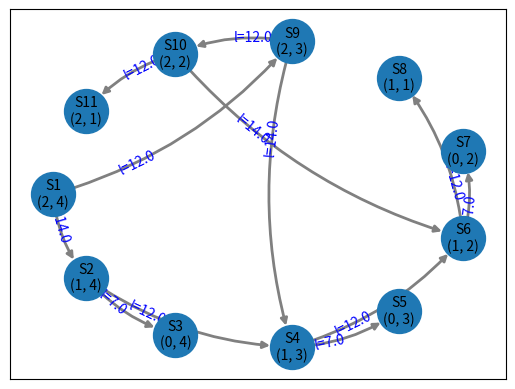
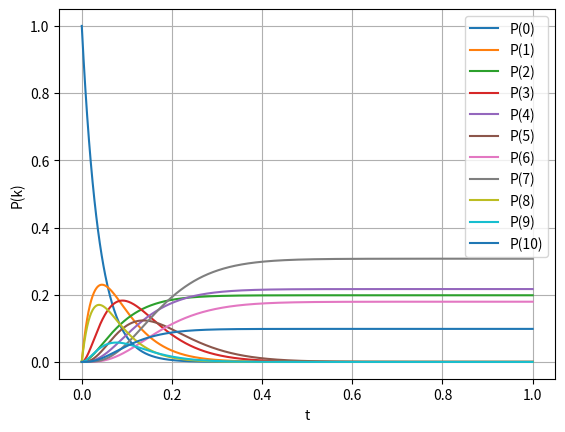
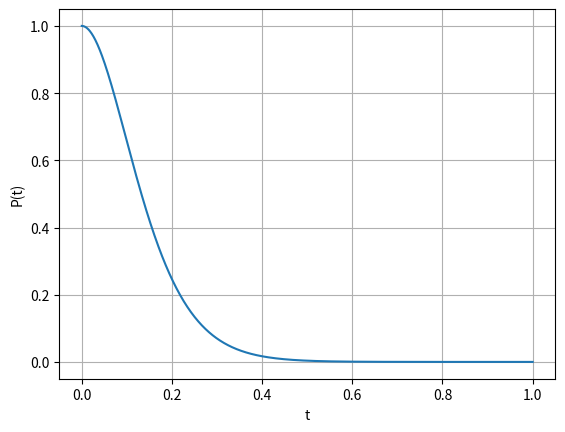

Here is the Python script that generated these plots, in order:
from typing import List
import itertools as it
from random import choices
from collections import deque

import numpy as np
from numpy.typing import NDArray as Arr
import networkx as nx
import matplotlib.pyplot as plt
from scipy.integrate import solve_ivp
from scipy.integrate import simpson


def draw_labeled_multigraph(G, attr_name, ax=None):
    connectionstyle = [f"arc3,rad={r}" for r in it.accumulate([0.15] * 4)]
    pos = nx.shell_layout(G)
    nx.draw_networkx_nodes(G, pos, ax=ax, node_size=1000)
    nx.draw_networkx_labels(G, pos, font_size=10, ax=ax)
    nx.draw_networkx_edges(
        G, pos, edge_color="gray", connectionstyle=connectionstyle, ax=ax, width=2, node_size=1000
    )
    labels = {
        tuple(edge): f"{attr_name}={attrs[attr_name]}"
        for *edge, attrs in G.edges(keys=True, data=True)
    }
    nx.draw_networkx_edge_labels(
        G,
        pos,
        labels,
        connectionstyle=connectionstyle,
        label_pos=0.3,
        font_color="blue",
        bbox={"alpha": 0},
        ax=ax,
    )


def draw_graph(matrix: List[List[float]], nodes: list):
    graph = nx.MultiDiGraph()
    ln = len(matrix)
    node_names = [''] * ln
    for i in range(ln):
        node_names[i] = "S" + str(i + 1) + '\n' + str(nodes[i])
        graph.add_node(node_names[i])
    for i in range(ln):
        for j in range(ln):
            if matrix[i][j] != 0:
                graph.add_edge(node_names[i], node_names[j], l=matrix[i][j])
    draw_labeled_multigraph(graph, "l")
    plt.show()


N = 175
G = 6

lam_a = G + (N % 3)
lam_b = G + (N % 5)
N_A = 2 + (G % 2)
N_B = 1 + (N % 2)
R_A = 1 + (G % 2)
R_B = 2 - (G % 2)

print(f"lam_a = {lam_a}")
print(f"lam_b = {lam_b}")
print(f"N_A = {N_A}")
print(f"N_B = {N_B}")
print(f"R_A = {R_A}")
print(f"R_B = {R_B}")


# Предполагается нагруженный резерв A и ненагруженный резерв B
# Минимум элементов для A = 1
def fill_matrix(na, nb, ra, rb, lma, lmb) -> list:
    s = dict()
    s_list = []

    def rec_graph(a, b) -> tuple:
        if not((a, b) in s):
            s_list.append((a, b))
            if a >= 1 and b >= nb:
                s[(a, b)] = [rec_graph(a - 1, b), rec_graph(a, b - 1)]
        return a, b

    ra = 0  # если резерв ненагруженный отдельно, то убрать
    rec_graph(na + ra, nb + rb)
    ln = len(s_list)
    matrix = [[0. for j in range(ln)] for i in range(ln)]
    for i in range(ln):
        cur = s_list[i]
        if cur in s:
            ja = s_list.index(s[cur][0])
            jb = s_list.index(s[cur][1])
            if cur[0] >= na:
                matrix[i][ja] += lma * na
            else:
                matrix[i][ja] += lma * cur[0]
            matrix[i][jb] += lmb * nb
    draw_graph(matrix, s_list)
    for i in range(ln):
        matrix[i][i] -= sum(matrix[i])
    print("\nМатрица Q:")
    for i in range(ln):
        print(matrix[i])
    print('\n')
    return matrix


def solve(matrix):
    ln = len(matrix)
    p0 = np.array([0. for i in range(ln)])
    p0[0] = 1.  # Начальные условия
    still_working = set()
    for i in range(ln):  # Выбор состояний, в которых система ещё работает
        if matrix[i][i] != 0:
            still_working.add(i)
    matrix = np.transpose(matrix)

    def sodu(t, p):
        p_dif = np.dot(matrix, p)
        return p_dif

    time_interval = (0, 1)
    t_eval = np.linspace(*time_interval, 1000)
    sol = solve_ivp(sodu, time_interval, p0, t_eval=t_eval, method='RK45')

    # Визуализация
    for i in range(len(sol.y)):
        plt.plot(sol.t, sol.y[i], label=f"P({i})")
    plt.xlabel("t")
    plt.ylabel("P(k)")
    plt.legend()
    plt.grid()
    plt.show()

    # Функция надёжности
    sol_ln = len(sol.y[0])
    p_nad = [0. for i in range(sol_ln)]
    for i in still_working:
        for j in range(sol_ln):
            p_nad[j] += sol.y[i][j]
    plt.plot(sol.t, p_nad)
    plt.xlabel("t")
    plt.ylabel("P(t)")
    plt.grid()
    plt.show()

    t_sr = simpson(p_nad, sol.t)
    print("Математическое ожидание времени безотказной работы: ", t_sr)


def imitation(matrix):
    ln = len(matrix)
    s = [i for i in range(ln)]
    res = [0. for i in range(100)]
    for k in range(100):
        t_end = 1
        t = 0.
        cur_s = 0
        while t < t_end:
            t_stay = np.random.exponential((-1) / matrix[cur_s][cur_s])
            p = [matrix[cur_s][i] / (- matrix[cur_s][cur_s]) if i != cur_s else 0 for i in range(ln)]
            cur_s = choices(s, p)[0]
            t += t_stay
            if matrix[cur_s][cur_s] == 0:
                res[k] = t
                t = 2
    mean = np.mean(res)
    print("Выборочное среднее времени безотказной работы: ", mean)
    std = np.std(res)
    print("Стандартное отклонение: ", std)


Q = fill_matrix(N_A, N_B, R_A, R_B, lam_a, lam_b)
solve(Q)
imitation(Q)
